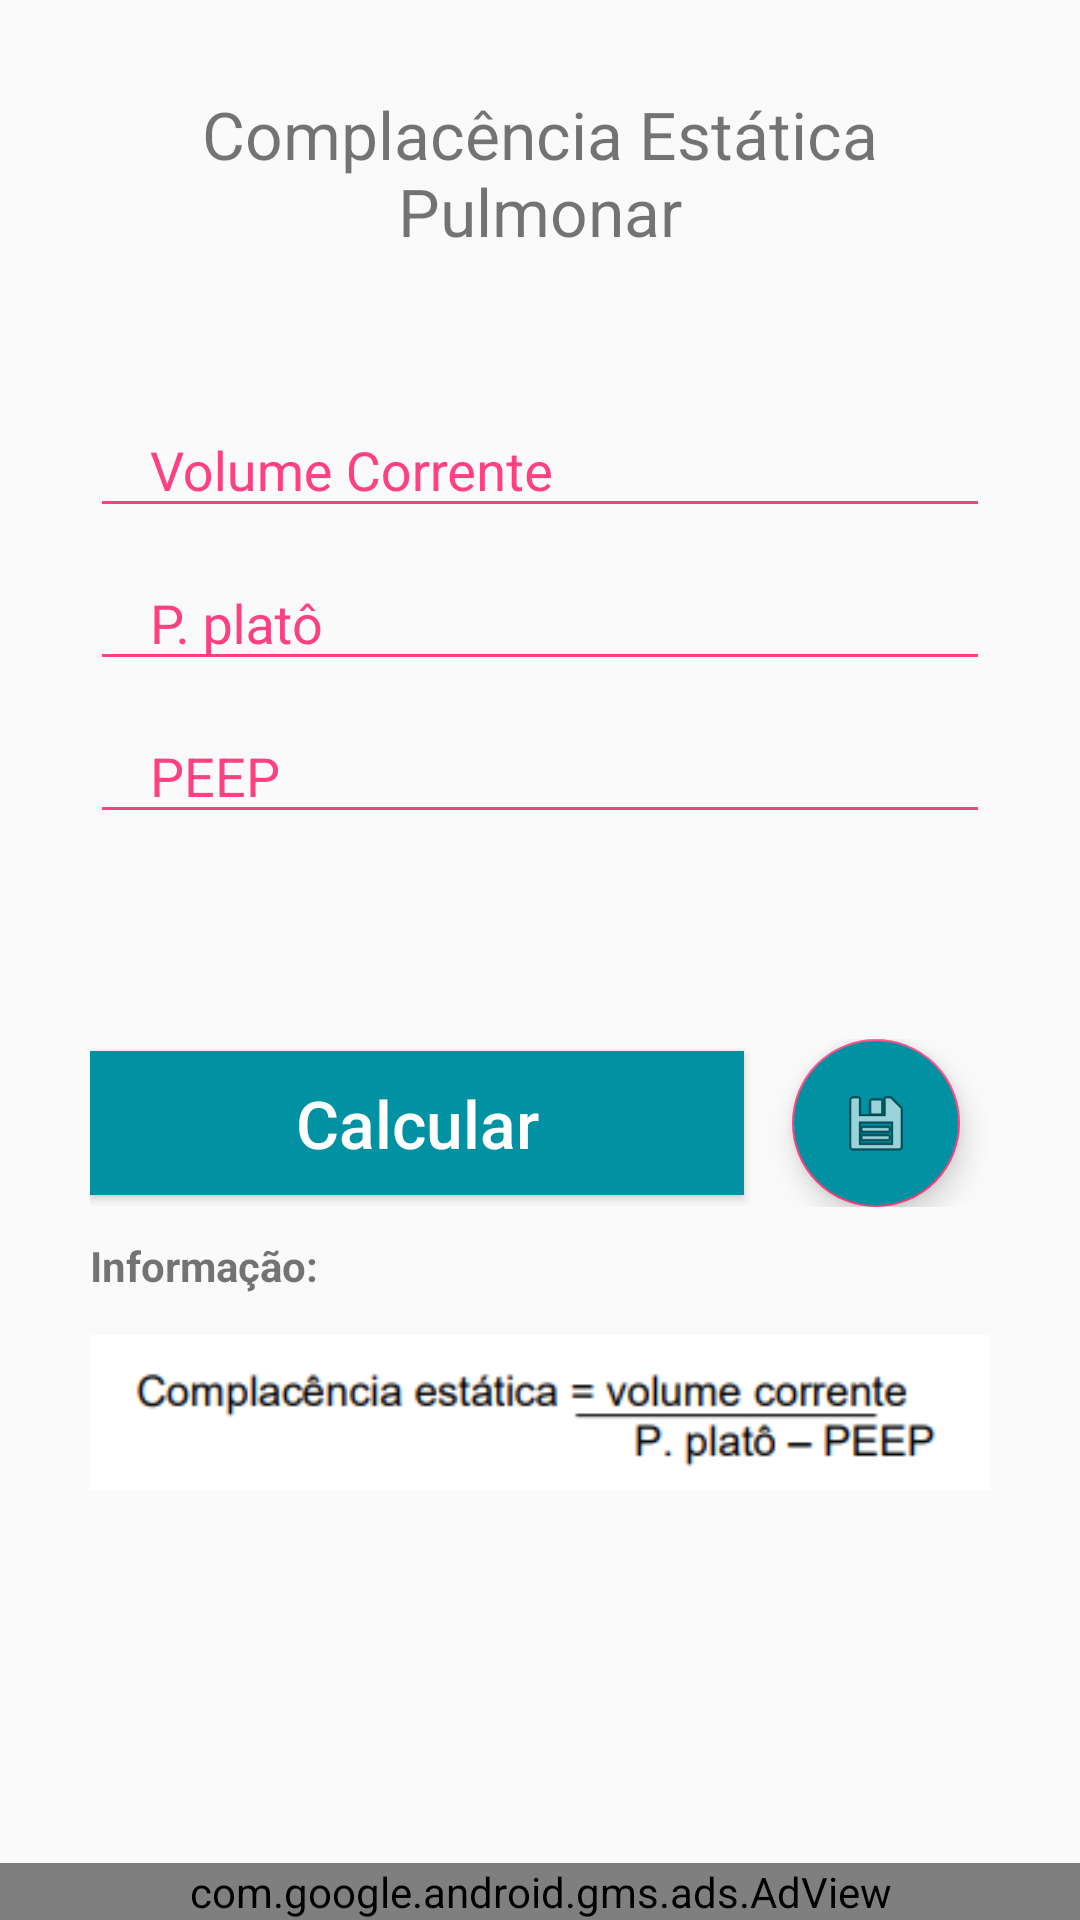

Here is an Android app screen rendered from its layout file. Give the layout XML and the strings, colors and styles it references.
<!-- AndroidManifest.xml: application theme AppTheme -->
<!-- res/layout/activity_complacencia_estatica.xml -->
<RelativeLayout xmlns:android="http://schemas.android.com/apk/res/android"
    android:layout_width="match_parent"
    android:layout_height="wrap_content">
    xmlns:android="http://schemas.android.com/apk/res/android" />


    <ScrollView xmlns:android="http://schemas.android.com/apk/res/android"
        android:layout_width="match_parent"
        android:layout_height="match_parent">


        <RelativeLayout
            android:layout_width="match_parent"
            android:layout_height="wrap_content"
            android:paddingStart="@dimen/default_side_margin"
            android:paddingEnd="@dimen/default_side_margin">


            <TextView
                android:id="@+id/header1"
                android:layout_width="match_parent"
                android:layout_height="wrap_content"
                android:layout_gravity="center_horizontal"
                android:gravity="center_horizontal"
                android:paddingTop="@dimen/default_side_margin"
                android:paddingBottom="@dimen/default_side_margin"
                android:text="@string/cep"
                android:textSize="22sp" />


            <LinearLayout
                android:layout_width="match_parent"
                android:layout_height="wrap_content"
                android:layout_below="@+id/header1"
                android:gravity="center_horizontal"
                android:orientation="vertical"
                android:paddingTop="10dp"
                android:paddingBottom="20dp">

                <android.support.design.widget.TextInputLayout
                    android:layout_width="match_parent"
                    android:layout_height="wrap_content"
                    android:theme="@style/EditTextHint">

                    <android.support.design.widget.TextInputEditText
                        android:id="@+id/etVolumeCorrent"
                        android:layout_width="match_parent"
                        android:layout_height="40dp"
                        android:layout_below="@+id/txtViewHeader"
                        android:hint="@string/volume_corrente"
                        android:inputType="numberDecimal"
                        android:maxLines="1"
                        android:paddingLeft="20dp" />

                </android.support.design.widget.TextInputLayout>

                <android.support.design.widget.TextInputLayout
                    android:layout_width="match_parent"
                    android:layout_height="wrap_content"
                    android:theme="@style/EditTextHint">

                    <android.support.design.widget.TextInputEditText
                        android:id="@+id/etPlato"
                        android:layout_width="match_parent"
                        android:layout_height="40dp"
                        android:layout_below="@+id/txtViewHeader"
                        android:hint="@string/p_plat"
                        android:inputType="numberDecimal"
                        android:maxLines="1"
                        android:paddingLeft="20dp" />

                </android.support.design.widget.TextInputLayout>

                <android.support.design.widget.TextInputLayout
                    android:layout_width="match_parent"
                    android:layout_height="wrap_content"
                    android:theme="@style/EditTextHint">

                    <android.support.design.widget.TextInputEditText
                        android:id="@+id/etPEEP"
                        android:layout_width="match_parent"
                        android:layout_height="40dp"
                        android:layout_below="@+id/txtViewHeader"
                        android:hint="@string/peep"
                        android:inputType="numberDecimal"
                        android:maxLines="1"
                        android:paddingLeft="20dp" />

                </android.support.design.widget.TextInputLayout>

                <TextView
                    android:id="@+id/tvResult"
                    android:layout_width="match_parent"
                    android:layout_height="wrap_content"
                    android:gravity="center"
                    android:padding="10dp"
                    android:textColor="@color/colorAccent"
                    android:textSize="36sp" />

                <LinearLayout
                    android:layout_width="match_parent"
                    android:layout_height="wrap_content"
                    android:gravity="center_vertical"
                    android:orientation="horizontal">

                    <Button
                        android:id="@+id/btCalc"
                        android:layout_width="match_parent"
                        android:layout_height="wrap_content"
                        android:layout_weight="1"
                        android:background="@color/colorPrimary"
                        android:text="@string/calcular"
                        android:textAllCaps="false"
                        android:textColor="#FFF"
                        android:textSize="22dp" />

                    <android.support.design.widget.FloatingActionButton
                        android:id="@+id/fabGravar"
                        android:layout_width="wrap_content"
                        android:layout_height="wrap_content"
                        android:layout_gravity="center"
                        android:layout_marginStart="16dp"
                        android:layout_marginEnd="10dp"
                        android:backgroundTint="@color/colorPrimary"
                        android:src="@android:drawable/ic_menu_save" />
                </LinearLayout>


                <TextView
                    android:layout_width="match_parent"
                    android:layout_height="wrap_content"
                    android:paddingTop="10dp"
                    android:paddingBottom="10dp"
                    android:text="@string/informa_o"
                    android:textStyle="bold" />

                <ImageView
                    android:layout_width="match_parent"
                    android:layout_height="wrap_content"
                    android:src="@drawable/complacencia_estatica" />

            </LinearLayout>
        </RelativeLayout>
    </ScrollView>

    <com.google.android.gms.ads.AdView

        xmlns:ads="http://schemas.android.com/apk/res-auto"
        android:id="@+id/adView"
        android:layout_width="match_parent"
        android:layout_height="wrap_content"
        android:layout_alignParentBottom="true"
        android:layout_centerHorizontal="true"
        ads:adSize="BANNER"
        ads:adUnitId="ca-app-pub-5007246500618998/5880660069"></com.google.android.gms.ads.AdView>
</RelativeLayout>
<!-- resources referenced by this layout -->
<resources>
  <color name="colorAccent">#FF4081</color>
  <color name="colorPrimary">#0091A2</color>
  <dimen name="default_side_margin">30dp</dimen>
  <!-- drawable complacencia_estatica: png bitmap (drawable, 5884 bytes) -->
  <string name="calcular">Calcular</string>
  <string name="cep">Complacência Estática Pulmonar</string>
  <string name="informa_o">Informação:</string>
  <string name="p_plat">P. platô</string>
  <string name="peep">PEEP</string>
  <string name="volume_corrente">Volume Corrente</string>
  <style name="EditTextHint" parent="Theme.AppCompat.Light.DarkActionBar">
          <item name="colorAccent">@android:color/white</item>
          <item name="android:textColorHint">@color/colorAccent</item>
          <item name="colorControlNormal">@color/colorAccent</item>
          <item name="colorControlActivated">@color/colorAccent</item>
          <item name="colorControlHighlight">@color/colorAccent</item>
      </style>
  <style name="AppTheme" parent="Theme.AppCompat.Light.DarkActionBar">
          
          <item name="colorPrimary">@color/colorPrimary</item>
          <item name="colorPrimaryDark">@color/colorPrimaryDark</item>
          <item name="colorAccent">@color/colorAccent</item>
      </style>
  <color name="colorPrimaryDark">#0091A2</color>
</resources>
